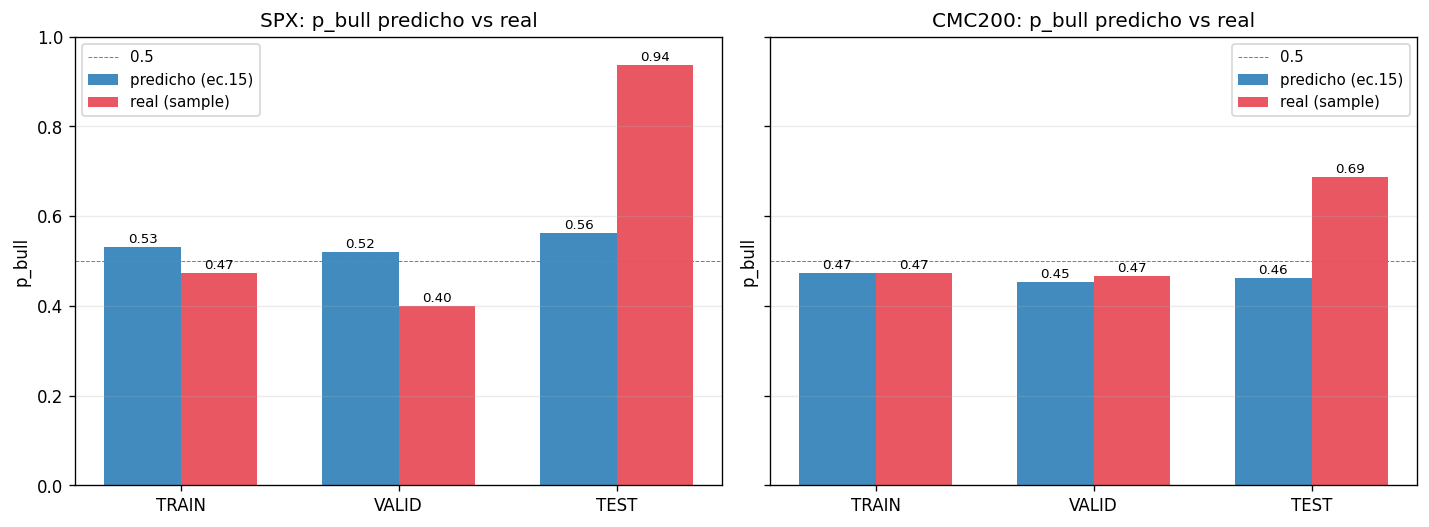

Source data for this figure (header and first rows):
asset, split, pred_pbull_mean, pred_pbull_std, real_pbull, median_quintile_pred_mean, median_quintile_pred_median, frac_median_quintile_neg
SPX, TRAIN, 0.5306, 0.09522, 0.4722, 0.001069, 0.002095, 0.3472
CMC200, TRAIN, 0.4722, 0.09606, 0.4722, -0.003979, -0.004014, 0.6389
SPX, VALID, 0.52, 0.09798, 0.4, 0.0008211, 0.00137, 0.4
CMC200, VALID, 0.4533, 0.08844, 0.4667, -0.005668, -0.007713, 0.7333
SPX, TEST, 0.5625, 0.07806, 0.9375, 0.002868, 0.002025, 0.1875
CMC200, TEST, 0.4625, 0.0927, 0.6875, -0.007683, -0.009659, 0.6875
